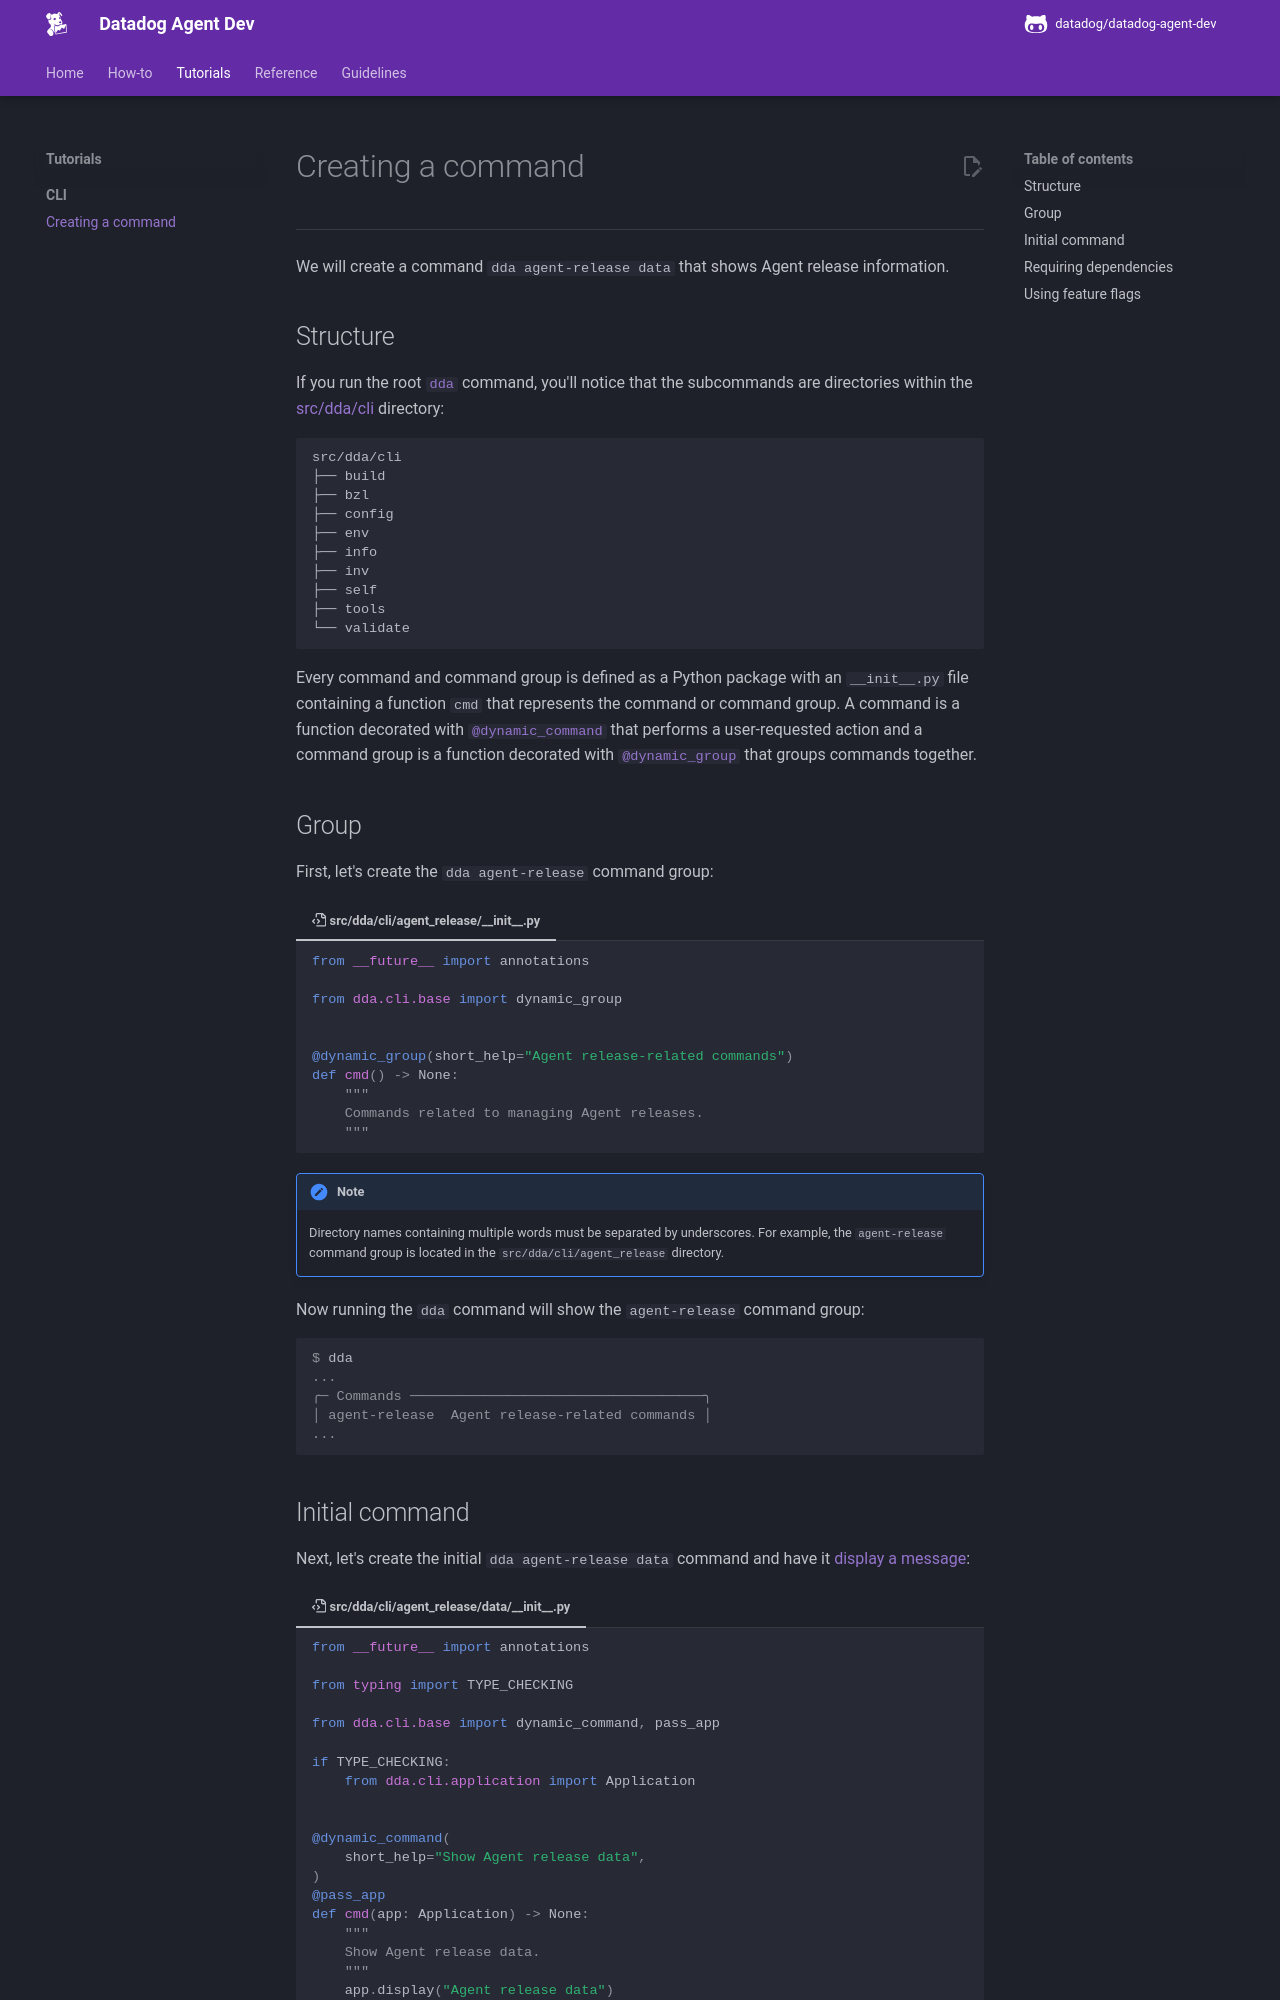

repository: DataDog/datadog-agent-dev · page: tutorials/cli/create-command/index.html · generator: mkdocs

# Creating a command

-----

We will create a command `dda agent-release data` that shows Agent release information.

## Structure

If you run the root [`dda`](../../reference/cli/commands.md#dda) command, you'll notice that the subcommands are directories within the [src/dda/cli](https://github.com/DataDog/datadog-agent-dev/tree/main/src/dda/cli) directory:

```
<<<DDA_ROOT_TREE>>>
```

Every command and command group is defined as a Python package with an `__init__.py` file containing a function `cmd` that represents the command or command group. A command is a function decorated with [`@dynamic_command`][dda.cli.base.dynamic_command] that performs a user-requested action and a command group is a function decorated with [`@dynamic_group`][dda.cli.base.dynamic_group] that groups commands together.

## Group

First, let's create the `dda agent-release` command group:

/// tab | :octicons-file-code-16: src/dda/cli/agent_release/\_\_init\_\_.py
```python
from __future__ import annotations

from dda.cli.base import dynamic_group


@dynamic_group(short_help="Agent release-related commands")
def cmd() -> None:
    """
    Commands related to managing Agent releases.
    """
```
///

/// note
Directory names containing multiple words must be separated by underscores. For example, the `agent-release` command group is located in the `src/dda/cli/agent_release` directory.
///

Now running the `dda` command will show the `agent-release` command group:

```console
$ dda
...
╭─ Commands ────────────────────────────────────╮
│ agent-release  Agent release-related commands │
...
```

## Initial command

Next, let's create the initial `dda agent-release data` command and have it [display a message][dda.cli.application.Application.display]:

/// tab | :octicons-file-code-16: src/dda/cli/agent_release/data/\_\_init\_\_.py
```python
from __future__ import annotations

from typing import TYPE_CHECKING

from dda.cli.base import dynamic_command, pass_app

if TYPE_CHECKING:
    from dda.cli.application import Application


@dynamic_command(
    short_help="Show Agent release data",
)
@pass_app
def cmd(app: Application) -> None:
    """
    Show Agent release data.
    """
    app.display("Agent release data")
```
///

Now running the `dda agent-release data` command will show:

```console
$ dda agent-release data
Agent release data
```
